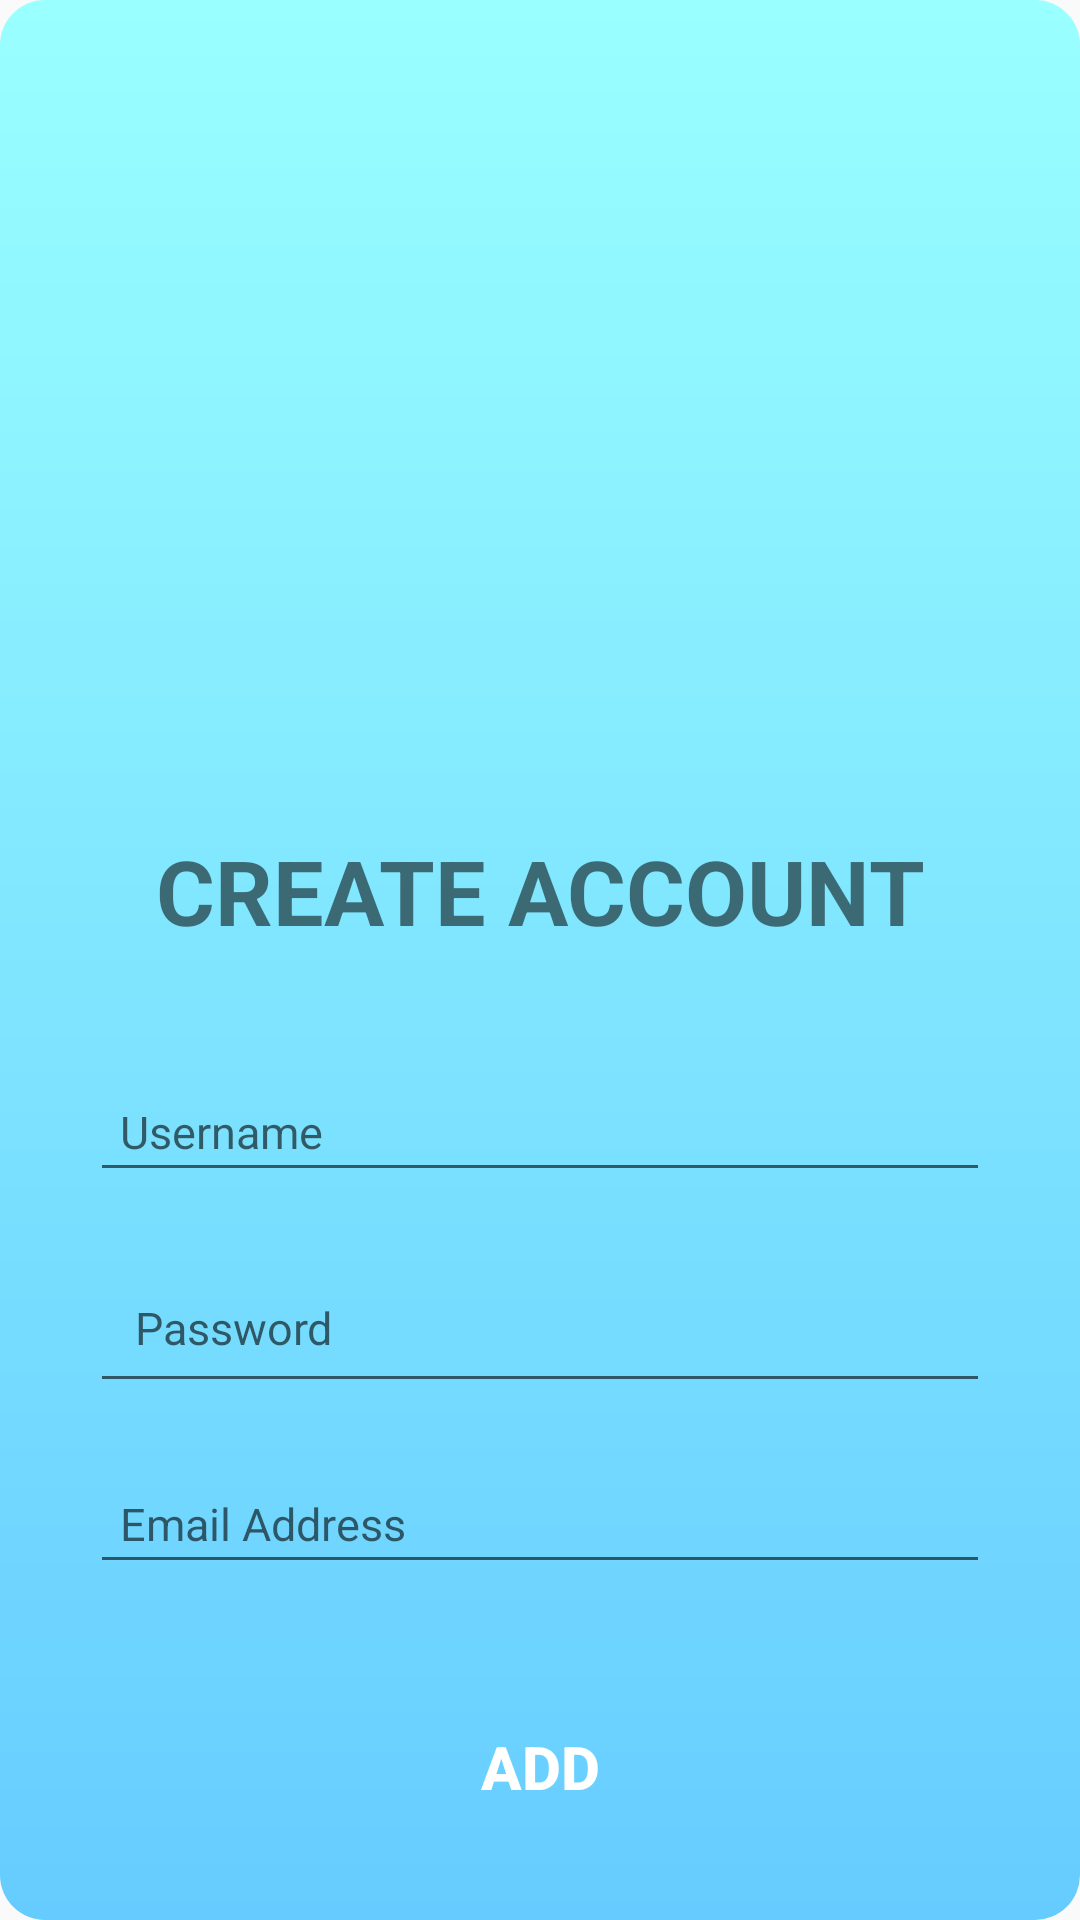

Here is an Android app screen rendered from its layout file. Give the layout XML and the strings, colors and styles it references.
<!-- AndroidManifest.xml: application theme AppTheme -->
<!-- res/layout/inflate_create_account.xml -->
<?xml version="1.0" encoding="utf-8"?>
<RelativeLayout xmlns:android="http://schemas.android.com/apk/res/android"
    android:layout_width="match_parent"
    android:layout_height="500dp"
    xmlns:custom="http://schemas.android.com/apk/res-auto"
    android:background="@drawable/popup">


    <LinearLayout
        android:layout_width="match_parent"
        android:layout_height="wrap_content"
        android:layout_above="@+id/layout_username_createaccount"
        android:layout_marginBottom="30dp">
        <TextView
            android:layout_width="match_parent"
            android:layout_height="wrap_content"
            android:textSize="30dp"
            android:text="Create Account"
            android:textStyle="bold"
            android:textAllCaps="true"
            android:gravity="center"/>
    </LinearLayout>

    <LinearLayout
        android:id="@+id/layout_username_createaccount"
        android:layout_width="match_parent"
        android:layout_height="wrap_content"
        android:layout_above="@+id/layout_password_createaccount"
        android:layout_centerHorizontal="true"
        android:gravity="center"
        android:orientation="vertical">


        <EditText
            android:id="@+id/editText_username_createaccount"
            android:layout_margin="10dp"
            android:layout_width="300dp"
            android:layout_height="wrap_content"
            android:padding="10dp"
            android:textSize="15dp"
            android:ems="10"
            android:fontFamily="sans-serif"
            android:clickable="true"
            android:inputType="text"
            android:hint="Username"/>
    </LinearLayout>


    <LinearLayout
        android:id="@+id/layout_password_createaccount"
        android:layout_width="match_parent"
        android:layout_height="wrap_content"
        android:layout_above="@+id/layout_email_createaccount"
        android:layout_centerHorizontal="true"
        android:gravity="center"
        android:orientation="vertical">


        <EditText
            android:id="@+id/editText_password_createaccountt"
            android:layout_margin="10dp"
            android:layout_width="300dp"
            android:layout_height="wrap_content"
            android:padding="15dp"
            android:textSize="15dp"
            android:ems="10"
            android:fontFamily="sans-serif"
            android:clickable="true"
            android:inputType="textPassword"
            android:hint="Password"/>
    </LinearLayout>

    <LinearLayout
        android:id="@+id/layout_email_createaccount"
        android:layout_width="match_parent"
        android:layout_height="wrap_content"
        android:layout_above="@+id/add_account_button"
        android:layout_centerHorizontal="true"
        android:gravity="center"
        android:orientation="vertical">


        <EditText
            android:id="@+id/editText_email_createaccount"
            android:layout_margin="10dp"
            android:layout_width="300dp"
            android:layout_height="wrap_content"
            android:padding="10dp"
            android:textSize="15dp"
            android:ems="10"
            android:fontFamily="sans-serif"
            android:clickable="true"
            android:inputType="text"
            android:hint="Email Address"/>
    </LinearLayout>



    <LinearLayout
        android:id="@+id/add_account_button"
        android:layout_width="match_parent"
        android:layout_height="wrap_content"
        android:layout_alignParentBottom="true"
        android:padding="30dp">
        <Button
            android:id="@+id/add_account_button_btn"
            android:layout_width="match_parent"
            android:layout_height="wrap_content"
            style="@style/Button"
            android:textStyle="bold"
            android:textSize="20dp"
            android:text="Add"/>
    </LinearLayout>
</RelativeLayout>
<!-- resources referenced by this layout -->
<resources>
  <!-- drawable popup (drawable) -->
  <?xml version="1.0" encoding="utf-8"?>
  <shape xmlns:android="http://schemas.android.com/apk/res/android">
      <gradient
          android:startColor="@color/colorPrimary"
          android:endColor="@color/colorAccent"
          android:angle="270"/>
  
      <corners
          android:radius="15dp"/>
  </shape>
  <style name="Button">
          <item name="android:textColor">@color/white</item>
          <item name="android:padding">0dp</item>
          <item name="android:minWidth">88dp</item>
          <item name="android:minHeight">36dp</item>
          <item name="android:layout_margin">3dp</item>
          <item name="android:elevation">4dp</item>
          <item name="android:translationZ">4dp</item>
          <item name="android:background">@drawable/primary_round</item>
      </style>
  <style name="AppTheme" parent="Theme.AppCompat.Light.DarkActionBar">
          
          <item name="colorPrimary">@color/colorPrimary</item>
          <item name="colorPrimaryDark">@color/colorPrimaryDark</item>
          <item name="colorAccent">@color/colorAccent</item>
      </style>
  <color name="colorPrimary">#99ffff</color>
  <color name="colorAccent">#66ccff</color>
  <color name="white">#ffffff</color>
  <!-- drawable primary_round (drawable) -->
  <ripple xmlns:android="http://schemas.android.com/apk/res/android"
      android:color="@color/colorPrimaryDark">
      <item>
          <shape xmlns:android="http://schemas.android.com/apk/res/android">
              <corners android:radius="4dp"/>
          </shape>
      </item>
  </ripple>
  <color name="colorPrimaryDark">#00574B</color>
</resources>
